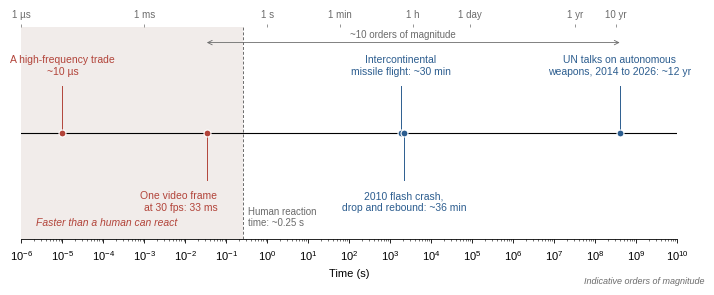

The matplotlib source for this figure:
"""Decision timescales: machines, humans and treaties on one logarithmic axis.

Indicative orders of magnitude for the blog post "Nobody at the Trigger".
"""

import matplotlib.pyplot as plt
from matplotlib.ticker import LogLocator, NullFormatter

plt.rcParams.update({
    "font.family": "sans-serif",
    "font.sans-serif": ["Arial", "Helvetica", "Liberation Sans", "Inter", "DejaVu Sans"],
    "font.size": 8,
    "axes.linewidth": 0.6,
    "xtick.major.width": 0.6,
    "xtick.minor.width": 0.4,
    "xtick.major.size": 3,
    "xtick.minor.size": 1.5,
    "svg.fonttype": "none",
})

MACHINE = "#b2443a"
HUMAN = "#2c5d8f"
GREY = "#6b6b6b"
SHADE = "#f1ecea"

MIN, HOUR, DAY, YEAR = 60.0, 3600.0, 86400.0, 365.25 * 86400.0
T_REACTION = 0.25  # typical human reaction time to a visual stimulus (s)

# (time [s], label, colour, label height (>0 above, <0 below), label anchor)
events = [
    (1e-5,        "A high-frequency trade\n~10 µs",                        MACHINE,  0.62, "center"),
    (1 / 30,      "One video frame\nat 30 fps: 33 ms",                     MACHINE, -0.62, "right"),
    (30 * MIN,    "Intercontinental\nmissile flight: ~30 min",             HUMAN,    0.62, "center"),
    (36 * MIN,    "2010 flash crash,\ndrop and rebound: ~36 min",          HUMAN,   -0.62, "center"),
    (12.5 * YEAR, "UN talks on autonomous\nweapons, 2014 to 2026: ~12 yr", HUMAN,    0.62, "center"),
]
LABEL_SHIFT = {"center": 1.0, "right": 1.8}  # keeps right-anchored labels clear of the stem

fig, ax = plt.subplots(figsize=(7.2, 2.9), dpi=300)
ax.set_xscale("log")
ax.set_xlim(1e-6, 1e10)
ax.set_ylim(-1.15, 1.15)

# Region faster than human reaction
ax.axvspan(1e-6, T_REACTION, color=SHADE, zorder=0, lw=0)
ax.text(2.2e-6, -1.02, "Faster than a human can react",
        color=MACHINE, fontsize=7.5, style="italic", va="bottom")
ax.axvline(T_REACTION, color=GREY, lw=0.7, ls=(0, (3, 2)), zorder=1)
ax.text(T_REACTION * 1.35, -1.02, "Human reaction\ntime: ~0.25 s",
        color=GREY, fontsize=7, va="bottom", ha="left")

# Timeline
ax.axhline(0, color="black", lw=0.8, zorder=2)
for t, label, colour, y, ha in events:
    ax.plot([t, t], [0, 0.82 * y], color=colour, lw=0.7, zorder=2)
    ax.plot(t, 0, "o", ms=5, color=colour, mec="white", mew=0.8, zorder=3)
    ax.text(t * LABEL_SHIFT[ha], y, label, color=colour, fontsize=7.5, ha=ha,
            va="bottom" if y > 0 else "top", linespacing=1.25)

# Gap between machine decisions and human negotiation
y_gap = 0.98
ax.annotate("", xy=(12.5 * YEAR, y_gap), xytext=(1 / 30, y_gap),
            arrowprops=dict(arrowstyle="<->", color=GREY, lw=0.6, shrinkA=0, shrinkB=0))
ax.text(2e3, y_gap + 0.04, "~10 orders of magnitude", color=GREY,
        fontsize=7, ha="center", va="bottom")

# Bottom axis in seconds
ax.set_xlabel("Time (s)")
ax.xaxis.set_major_locator(LogLocator(base=10, numticks=20))
ax.xaxis.set_minor_locator(LogLocator(base=10, subs=range(2, 10), numticks=200))
ax.xaxis.set_minor_formatter(NullFormatter())
ax.set_yticks([])
for side in ("left", "right", "top"):
    ax.spines[side].set_visible(False)

# Top axis in everyday units
top = ax.secondary_xaxis("top")
top.set_xticks([1e-6, 1e-3, 1, MIN, HOUR, DAY, YEAR, 10 * YEAR])
top.set_xticklabels(["1 µs", "1 ms", "1 s", "1 min", "1 h", "1 day", "1 yr", "10 yr"],
                    fontsize=7, color=GREY)
top.tick_params(length=2, width=0.5, color=GREY)
top.xaxis.set_minor_locator(plt.NullLocator())
top.spines["top"].set_visible(False)

fig.text(0.99, 0.01, "Indicative orders of magnitude", fontsize=6.5,
         color=GREY, ha="right", va="bottom", style="italic")

fig.tight_layout()
fig.savefig("decision_times.png", dpi=300, facecolor="white")
fig.savefig("decision_times.svg", facecolor="white")
